Labelled photos from "dataset2", an image-classification folder in LSDC-FISICC/Magdalena-YOLOv26-TrainingPipeline. The possible labels are: no plant, plant.

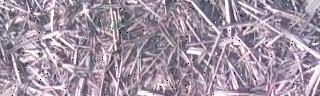
Label: no plant

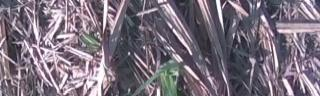
Label: plant

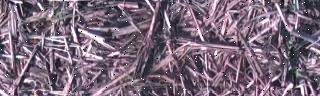
Label: plant

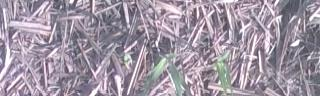
Label: plant

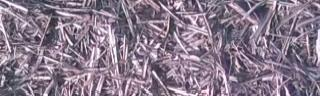
Label: no plant

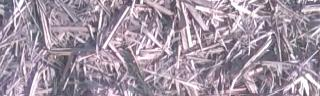
Label: no plant
